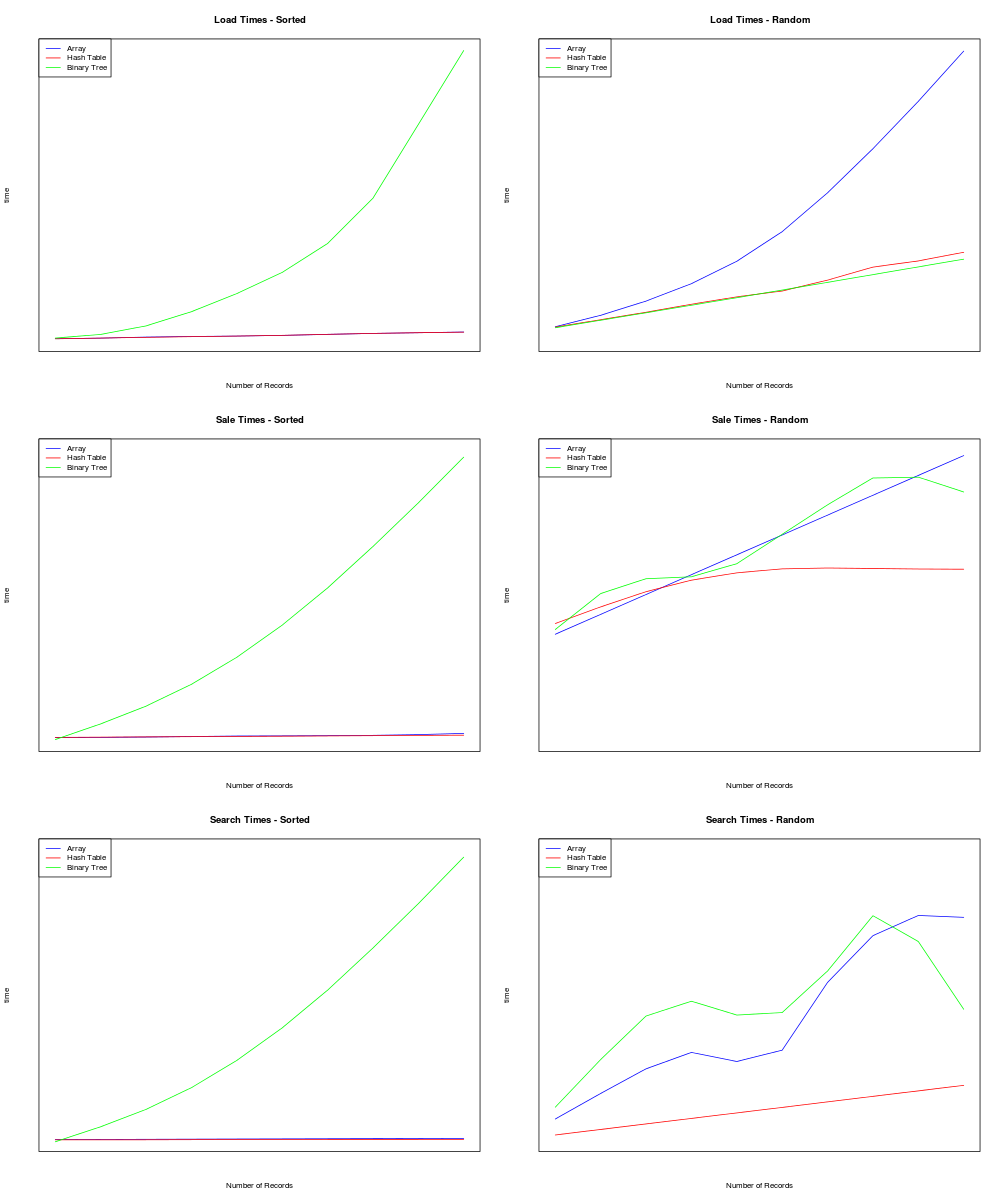

The table this chart was drawn from, first rows:
struct, nrecs, file, sales, searches, ltime, saletime, searchtime
Array, 10000, sort-10000.csv, 1000, 1000, 546391711, 2057640, 226417
Array, 20000, sort-20000.csv, 2000, 2000, 837344664, 2147191, 386376
Array, 30000, sort-30000.csv, 3000, 3000, 1305922861, 2478025, 593025
Array, 40000, sort-40000.csv, 4000, 4000, 1592421504, 2851131, 800190
Array, 50000, sort-50000.csv, 5000, 5000, 1757743406, 3490427, 700792
Array, 60000, sort-60000.csv, 6000, 6000, 2065679464, 3384071, 661893
Array, 70000, sort-70000.csv, 7000, 7000, 2542015865, 3710279, 1462084
Array, 80000, sort-80000.csv, 8000, 8000, 2981590660, 3920534, 774745
Array, 90000, sort-90000.csv, 9000, 9000, 3289242197, 4440520, 985922
Array, 100000, sort-100000.csv, 10000, 10000, 3614037617, 5625323, 1655548
Array, 10000, rand-10000.csv, 1000, 1000, 579306107, 2216600, 178831
Array, 20000, rand-20000.csv, 2000, 2000, 1005454948, 2121962, 399168
Array, 30000, rand-30000.csv, 3000, 3000, 1659833786, 2456045, 586461
Array, 40000, rand-40000.csv, 4000, 4000, 2364075475, 2856724, 811742
Array, 50000, rand-50000.csv, 5000, 5000, 3331342800, 3925963, 681135
Array, 60000, rand-60000.csv, 6000, 6000, 4481792960, 3431664, 642266
Array, 70000, rand-70000.csv, 7000, 7000, 6235363363, 4532173, 1454585
Array, 80000, rand-80000.csv, 8000, 8000, 8069789956, 3934535, 1731858
Array, 90000, rand-90000.csv, 9000, 9000, 10018440075, 5027668, 1948718
Array, 100000, rand-100000.csv, 10000, 10000, 12190474902, 5315707, 1894912
Array, 10000, sort-10000.csv, 1000, 1000, 535521971, 1963634, 54061
Array, 20000, sort-20000.csv, 2000, 2000, 842037649, 2868463, 81387
Array, 30000, sort-30000.csv, 3000, 3000, 1206747521, 2160017, 135746
Array, 40000, sort-40000.csv, 4000, 4000, 1480767492, 2304284, 227644
Array, 50000, sort-50000.csv, 5000, 5000, 1808038165, 3519759, 240502
Array, 60000, sort-60000.csv, 6000, 6000, 1995494981, 3644282, 246051
Array, 70000, sort-70000.csv, 7000, 7000, 2603161134, 3718894, 349513
Array, 80000, sort-80000.csv, 8000, 8000, 2987288688, 2887265, 327556
Array, 90000, sort-90000.csv, 9000, 9000, 3313102220, 4015825, 365013
Array, 100000, sort-100000.csv, 10000, 10000, 3536566190, 4044992, 512215
Array, 10000, rand-10000.csv, 1000, 1000, 539536574, 1885323, 44800
Array, 20000, rand-20000.csv, 2000, 2000, 850632175, 2048342, 85942
Array, 30000, rand-30000.csv, 3000, 3000, 1164809259, 3274496, 143474
Array, 40000, rand-40000.csv, 4000, 4000, 1502357942, 3391739, 199664
Array, 50000, rand-50000.csv, 5000, 5000, 1814026755, 2517218, 249092
Array, 60000, rand-60000.csv, 6000, 6000, 2058935275, 3911978, 252691
Array, 70000, rand-70000.csv, 7000, 7000, 2518642405, 2878740, 290427
Array, 80000, rand-80000.csv, 8000, 8000, 3066950908, 2854141, 337915
Array, 90000, rand-90000.csv, 9000, 9000, 3327090779, 3079068, 493447
Array, 100000, rand-100000.csv, 10000, 10000, 3690923354, 3192728, 457298
Array, 10000, sort-10000.csv, 1000, 1000, 840760638, 4580546, 3014621
Array, 20000, sort-20000.csv, 2000, 2000, 2496824326, 13523626, 10429879
Array, 30000, sort-30000.csv, 3000, 3000, 6373477083, 27237701, 24240042
Array, 40000, sort-40000.csv, 4000, 4000, 12825554292, 43315717, 39426824
Array, 50000, sort-50000.csv, 5000, 5000, 21058828215, 71468075, 68225116
Array, 60000, sort-60000.csv, 6000, 6000, 30682877837, 96766914, 92601167
Array, 70000, sort-70000.csv, 7000, 7000, 43819354920, 122540032, 118961223
Array, 80000, sort-80000.csv, 8000, 8000, 64432348931, 174096131, 170086717
Array, 90000, sort-90000.csv, 9000, 9000, 97945840622, 192763907, 188939195
Array, 100000, sort-100000.csv, 10000, 10000, 131554987628, 245737667, 241815277
Array, 10000, rand-10000.csv, 1000, 1000, 539428085, 1904970, 286261
Array, 20000, rand-20000.csv, 2000, 2000, 897158494, 2861778, 606572
Array, 30000, rand-30000.csv, 3000, 3000, 1115425473, 3049531, 1127496
Array, 40000, rand-40000.csv, 4000, 4000, 1437275487, 2891377, 1346882
Array, 50000, rand-50000.csv, 5000, 5000, 1754706771, 3070556, 971452
Array, 60000, rand-60000.csv, 6000, 6000, 2014938199, 3973909, 1050635
Array, 70000, rand-70000.csv, 7000, 7000, 2372800006, 4054377, 1093991
Array, 80000, rand-80000.csv, 8000, 8000, 2712260615, 5114298, 2485177
Array, 90000, rand-90000.csv, 9000, 9000, 3308755912, 4785295, 1573344
Array, 100000, rand-100000.csv, 10000, 10000, 3319075638, 4491968, 1052027
